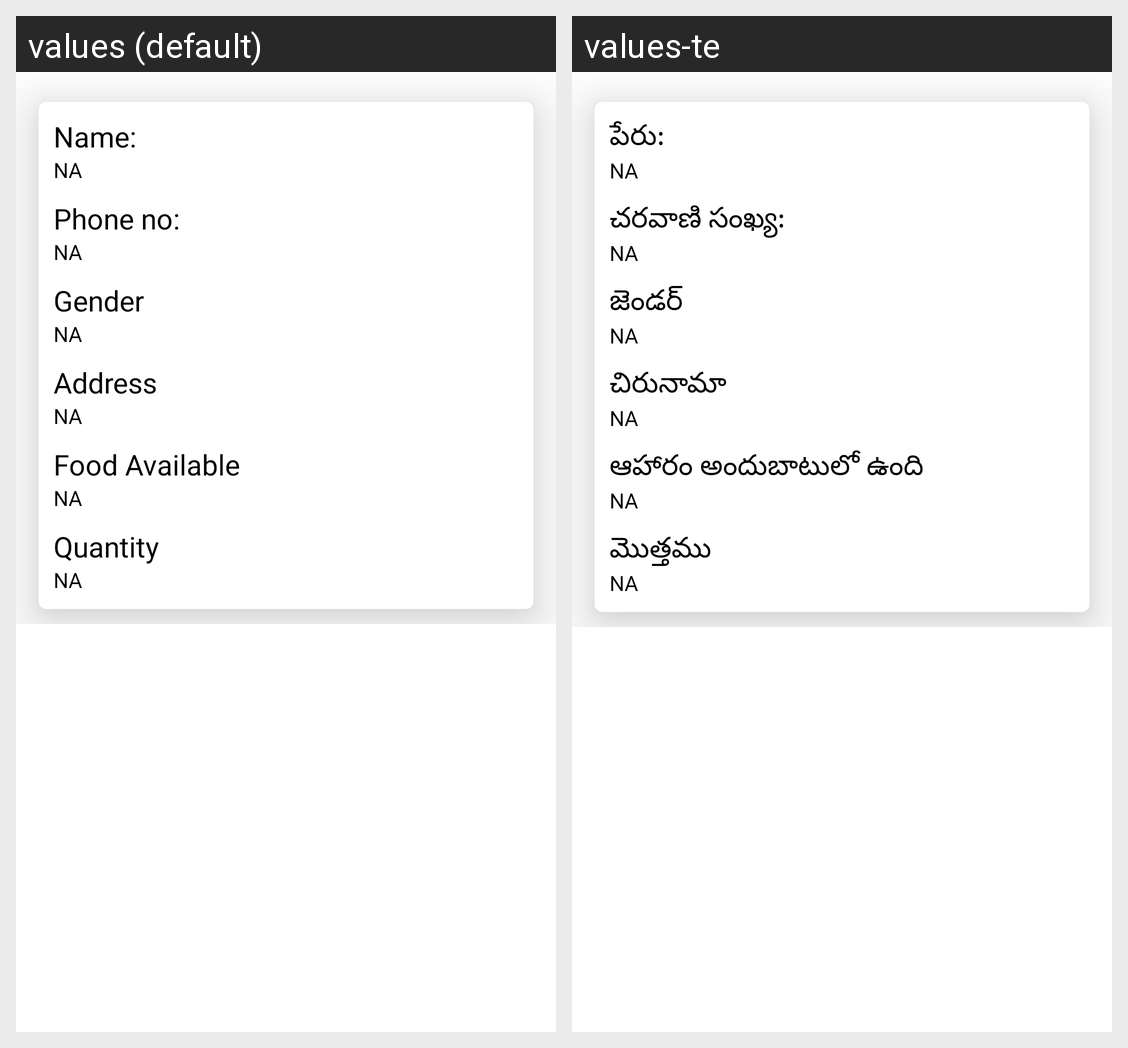

Strings drawn on this Android screen and how each of the app's shown locales translates them:
Android screen res/layout/collectionoffoodlist.xml rendered under 2 locales, left to right: values (default), values-te. Device: Nexus 5 (rendered at 1080×1920; each locale shown at half size, 540×960, under a caption strip naming it); theme AppTheme.
Strings drawn on this screen, with the default value and each locale's value (text and hints the layout hard-codes, and strings that could not be matched under every locale, appear in the picture but are not listed):

name
  values: Name:
  values-te: పేరు:

phone_no
  values: Phone no:
  values-te: చరవాణి సంఖ్య:

gender
  values: Gender
  values-te: జెండర్

address
  values: Address
  values-te: చిరునామా

food_available
  values: Food Available
  values-te: ఆహారం అందుబాటులో ఉంది

quantity
  values: Quantity
  values-te: మొత్తము
